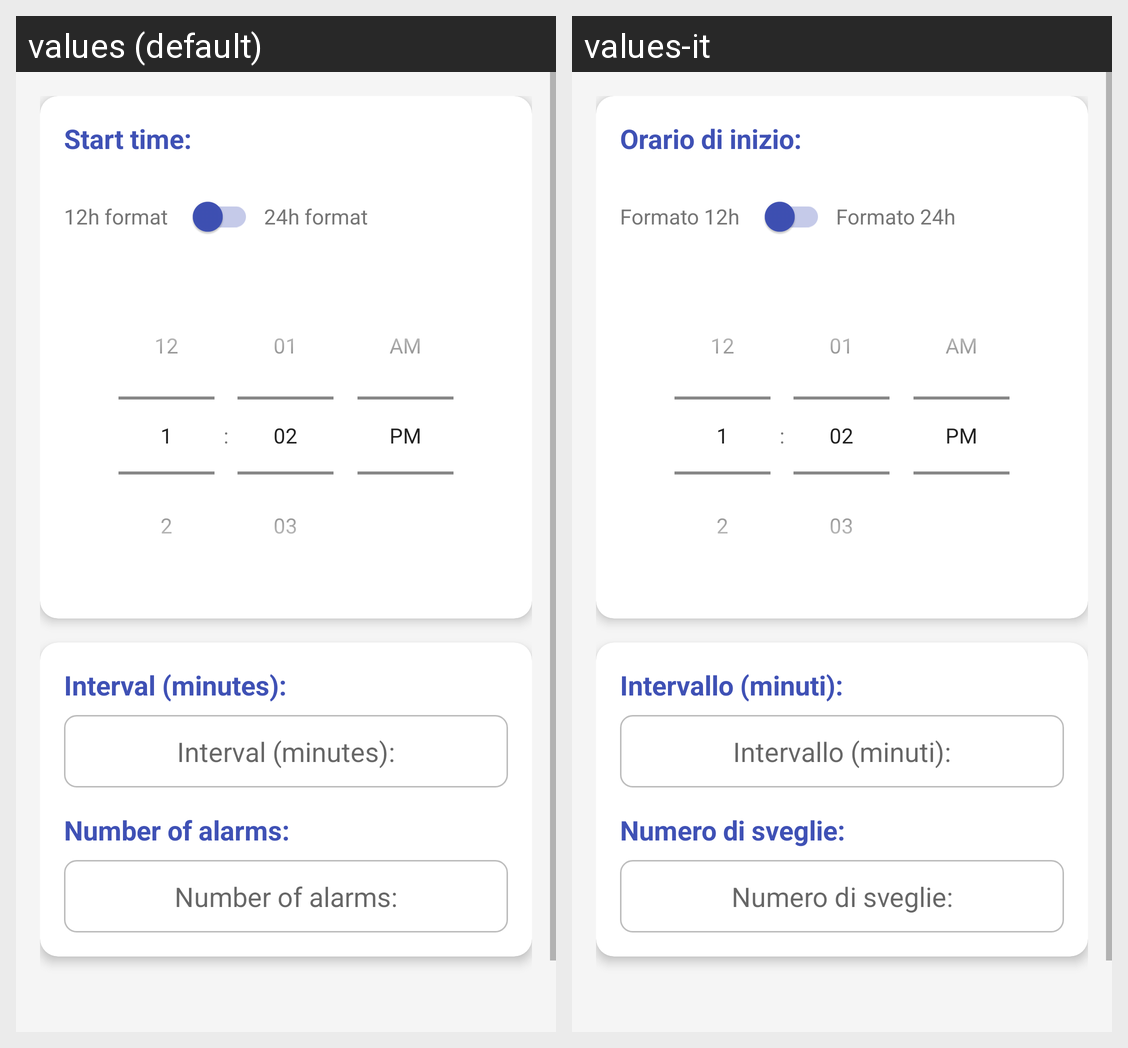

The same Android screen rendered under two of its app's locales, left to right. List the strings drawn on it with the default value and each locale's translation.
Android screen res/layout/activity_main.xml rendered under 2 locales, left to right: values (default), values-it. Device: Nexus 5 (rendered at 1080×1920; each locale shown at half size, 540×960, under a caption strip naming it); theme AppTheme.
Strings drawn on this screen, with the default value and each locale's value (text and hints the layout hard-codes, and strings that could not be matched under every locale, appear in the picture but are not listed):

start_time
  values: Start time:
  values-it: Orario di inizio:

format_12h
  values: 12h format
  values-it: Formato 12h

format_24h
  values: 24h format
  values-it: Formato 24h

interval_minutes
  values: Interval (minutes):
  values-it: Intervallo (minuti):

number_of_alarms
  values: Number of alarms:
  values-it: Numero di sveglie:
